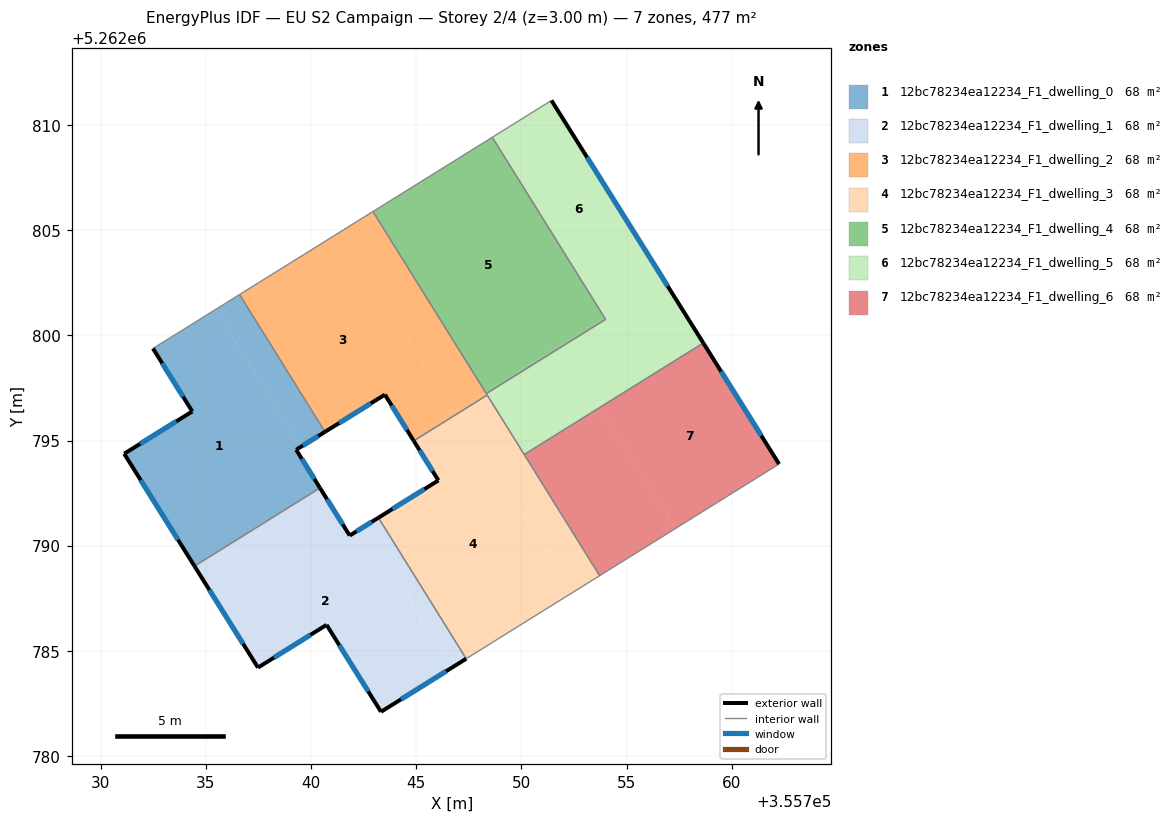
=== STOREY PLAN SPEC (per zone: floor XY polygon, exterior-wall plan segments, windows/doors) ===
zone 1: 12bc78234ea12234_F1_dwelling_0  (68.1 m²)
  floor: (355735.46, 5262801.22) (355739.52, 5262794.70) (355739.30, 5262794.56) (355740.43, 5262792.74) (355734.47, 5262789.03) (355731.12, 5262794.37) (355734.36, 5262796.38) (355732.49, 5262799.38)
  floor: (355736.61, 5262801.94) (355740.67, 5262795.41) (355739.52, 5262794.70) (355735.46, 5262801.22)
  exterior wall: (355732.49, 5262799.38) – (355734.36, 5262796.38)  [3.5 m]
    window: (355732.93, 5262798.67) – (355733.92, 5262797.09)  [3.0 m²]
  exterior wall: (355739.30, 5262794.56) – (355740.67, 5262795.41)  [1.6 m]
    window: (355739.62, 5262794.76) – (355740.35, 5262795.21)  [1.4 m²]
  exterior wall: (355740.43, 5262792.74) – (355739.30, 5262794.56)  [2.1 m]
    window: (355740.16, 5262793.17) – (355739.56, 5262794.13)  [1.8 m²]
  exterior wall: (355731.12, 5262794.37) – (355734.47, 5262789.03)  [6.3 m]
    window: (355731.91, 5262793.12) – (355733.68, 5262790.29)  [5.3 m²]
  exterior wall: (355734.36, 5262796.38) – (355731.12, 5262794.37)  [3.8 m]
    window: (355733.60, 5262795.91) – (355731.89, 5262794.84)  [3.2 m²]
  interior walls: 3
zone 2: 12bc78234ea12234_F1_dwelling_1  (68.1 m²)
  floor: (355742.50, 5262790.89) (355746.67, 5262784.19) (355743.33, 5262782.11) (355740.74, 5262786.24) (355737.48, 5262784.21) (355734.61, 5262788.80) (355740.57, 5262792.52) (355741.84, 5262790.48)
  floor: (355743.21, 5262791.33) (355747.38, 5262784.63) (355746.67, 5262784.19) (355742.50, 5262790.89)
  floor: (355740.43, 5262792.74) (355740.57, 5262792.52) (355734.61, 5262788.80) (355734.47, 5262789.03)
  exterior wall: (355741.84, 5262790.48) – (355740.43, 5262792.74)  [2.7 m]
    window: (355741.51, 5262791.01) – (355740.76, 5262792.21)  [2.2 m²]
  exterior wall: (355743.21, 5262791.33) – (355741.84, 5262790.48)  [1.6 m]
    window: (355742.89, 5262791.13) – (355742.16, 5262790.68)  [1.4 m²]
  exterior wall: (355743.33, 5262782.11) – (355747.38, 5262784.63)  [4.8 m]
    window: (355744.28, 5262782.70) – (355746.43, 5262784.04)  [4.0 m²]
  exterior wall: (355740.74, 5262786.24) – (355743.33, 5262782.11)  [4.9 m]
    window: (355741.35, 5262785.27) – (355742.72, 5262783.08)  [4.1 m²]
  exterior wall: (355737.48, 5262784.21) – (355740.74, 5262786.24)  [3.8 m]
    window: (355738.25, 5262784.69) – (355739.98, 5262785.76)  [3.2 m²]
  exterior wall: (355734.47, 5262789.03) – (355737.48, 5262784.21)  [5.7 m]
    window: (355735.17, 5262787.90) – (355736.77, 5262785.34)  [4.8 m²]
  interior walls: 2
zone 3: 12bc78234ea12234_F1_dwelling_2  (68.1 m²)
  floor: (355741.42, 5262804.93) (355746.76, 5262796.36) (355744.79, 5262795.14) (355743.52, 5262797.18) (355740.67, 5262795.41) (355736.61, 5262801.94)
  floor: (355742.95, 5262805.88) (355748.28, 5262797.31) (355746.76, 5262796.36) (355741.42, 5262804.93)
  floor: (355748.28, 5262797.31) (355748.38, 5262797.16) (355744.89, 5262794.98) (355743.52, 5262797.18) (355744.79, 5262795.14)
  exterior wall: (355743.52, 5262797.18) – (355744.89, 5262794.98)  [2.6 m]
    window: (355743.84, 5262796.67) – (355744.56, 5262795.50)  [2.2 m²]
  exterior wall: (355740.67, 5262795.41) – (355743.52, 5262797.18)  [3.4 m]
    window: (355741.34, 5262795.83) – (355742.85, 5262796.77)  [2.8 m²]
  interior walls: 5
zone 4: 12bc78234ea12234_F1_dwelling_3  (68.1 m²)
  floor: (355747.07, 5262796.34) (355752.41, 5262787.76) (355747.38, 5262784.63) (355743.21, 5262791.33) (355746.06, 5262793.10) (355744.89, 5262794.98)
  floor: (355748.38, 5262797.16) (355753.72, 5262788.58) (355752.41, 5262787.76) (355747.07, 5262796.34)
  exterior wall: (355746.06, 5262793.10) – (355743.21, 5262791.33)  [3.4 m]
    window: (355745.39, 5262792.69) – (355743.88, 5262791.75)  [2.8 m²]
  exterior wall: (355744.89, 5262794.98) – (355746.06, 5262793.10)  [2.2 m]
    window: (355745.16, 5262794.54) – (355745.78, 5262793.55)  [1.9 m²]
  interior walls: 5
zone 5: 12bc78234ea12234_F1_dwelling_4  (68.1 m²)
  floor: (355753.95, 5262800.84) (355754.01, 5262800.76) (355751.94, 5262799.47) (355751.89, 5262799.56)
  floor: (355751.89, 5262799.56) (355751.94, 5262799.47) (355748.34, 5262797.23) (355748.28, 5262797.31)
  floor: (355748.62, 5262809.41) (355753.95, 5262800.84) (355748.28, 5262797.31) (355742.95, 5262805.88)
  interior walls: 4
zone 6: 12bc78234ea12234_F1_dwelling_5  (68.1 m²)
  floor: (355756.79, 5262802.61) (355758.65, 5262799.63) (355753.74, 5262796.58) (355751.94, 5262799.47) (355754.01, 5262800.76) (355753.95, 5262800.84)
  floor: (355751.43, 5262811.16) (355756.79, 5262802.61) (355753.95, 5262800.84) (355748.62, 5262809.41)
  floor: (355751.94, 5262799.47) (355753.74, 5262796.58) (355750.14, 5262794.33) (355748.38, 5262797.16) (355748.34, 5262797.23)
  exterior wall: (355758.65, 5262799.63) – (355751.43, 5262811.16)  [13.6 m]
    window: (355756.95, 5262802.34) – (355753.13, 5262808.46)  [11.5 m²]
  interior walls: 6
zone 7: 12bc78234ea12234_F1_dwelling_6  (68.1 m²)
  floor: (355753.74, 5262796.58) (355757.33, 5262790.82) (355753.72, 5262788.58) (355750.14, 5262794.33)
  floor: (355758.65, 5262799.63) (355762.25, 5262793.88) (355757.33, 5262790.82) (355753.74, 5262796.58)
  exterior wall: (355762.25, 5262793.88) – (355758.65, 5262799.63)  [6.8 m]
    window: (355761.40, 5262795.23) – (355759.49, 5262798.28)  [5.7 m²]
  interior walls: 3

=== DERIVED (storey summary) ===
Building: EU S2 Campaign
Storey: 2 of 4  (floor level z = 3.00 m)
Storey gross floor area: 476.5 m²
Zones on this storey: 7
  - 12bc78234ea12234_F1_dwelling_0: floor 68.1 m²; exterior wall 17.4 m (52.2 m²); 5 window(s) 14.7 m²; WWR 28.1%
  - 12bc78234ea12234_F1_dwelling_1: floor 68.1 m²; exterior wall 23.5 m (70.4 m²); 6 window(s) 19.8 m²; WWR 28.1%
  - 12bc78234ea12234_F1_dwelling_2: floor 68.1 m²; exterior wall 5.9 m (17.8 m²); 2 window(s) 5.0 m²; WWR 28.1%
  - 12bc78234ea12234_F1_dwelling_3: floor 68.1 m²; exterior wall 5.6 m (16.7 m²); 2 window(s) 4.7 m²; WWR 28.1%
  - 12bc78234ea12234_F1_dwelling_4: floor 68.1 m²
  - 12bc78234ea12234_F1_dwelling_5: floor 68.1 m²; exterior wall 13.6 m (40.8 m²); 1 window(s) 11.5 m²; WWR 28.1%
  - 12bc78234ea12234_F1_dwelling_6: floor 68.1 m²; exterior wall 6.8 m (20.4 m²); 1 window(s) 5.7 m²; WWR 28.1%
Zone adjacency (shared interzone walls):
  - 12bc78234ea12234_F1_dwelling_0 ↔ 12bc78234ea12234_F1_dwelling_1
  - 12bc78234ea12234_F1_dwelling_0 ↔ 12bc78234ea12234_F1_dwelling_2
  - 12bc78234ea12234_F1_dwelling_1 ↔ 12bc78234ea12234_F1_dwelling_3
  - 12bc78234ea12234_F1_dwelling_2 ↔ 12bc78234ea12234_F1_dwelling_3
  - 12bc78234ea12234_F1_dwelling_2 ↔ 12bc78234ea12234_F1_dwelling_4
  - 12bc78234ea12234_F1_dwelling_2 ↔ 12bc78234ea12234_F1_dwelling_5
  - 12bc78234ea12234_F1_dwelling_3 ↔ 12bc78234ea12234_F1_dwelling_5
  - 12bc78234ea12234_F1_dwelling_3 ↔ 12bc78234ea12234_F1_dwelling_6
  - 12bc78234ea12234_F1_dwelling_4 ↔ 12bc78234ea12234_F1_dwelling_5
  - 12bc78234ea12234_F1_dwelling_5 ↔ 12bc78234ea12234_F1_dwelling_6